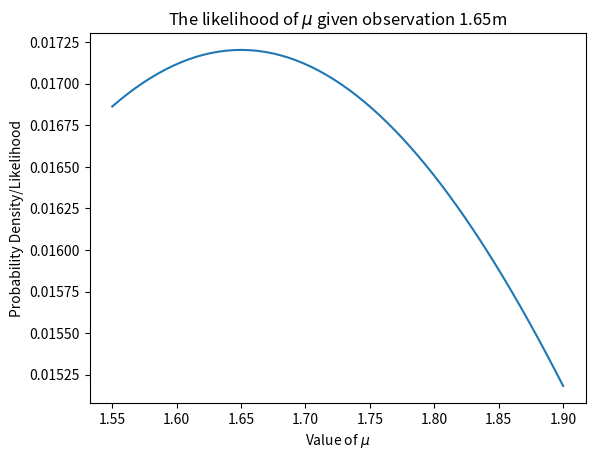

Source code (Python):
#Likelihood
import scipy.stats as sts
import numpy as np
import matplotlib.pyplot as plt

mu=np.linspace(1.55,1.9, num = 60)


def likelihood(datum,mu):
    likelihood_output = sts.norm.pdf(datum, mu, scale = 0.5)
    return likelihood_output/likelihood_output.sum()

likelihood_output = likelihood(1.65, mu)

plt.plot(mu, likelihood_output)
plt.title("The likelihood of $\mu$ given observation 1.65m")
plt.ylabel("Probability Density/Likelihood")
plt.xlabel("Value of $\mu$")
plt.show()